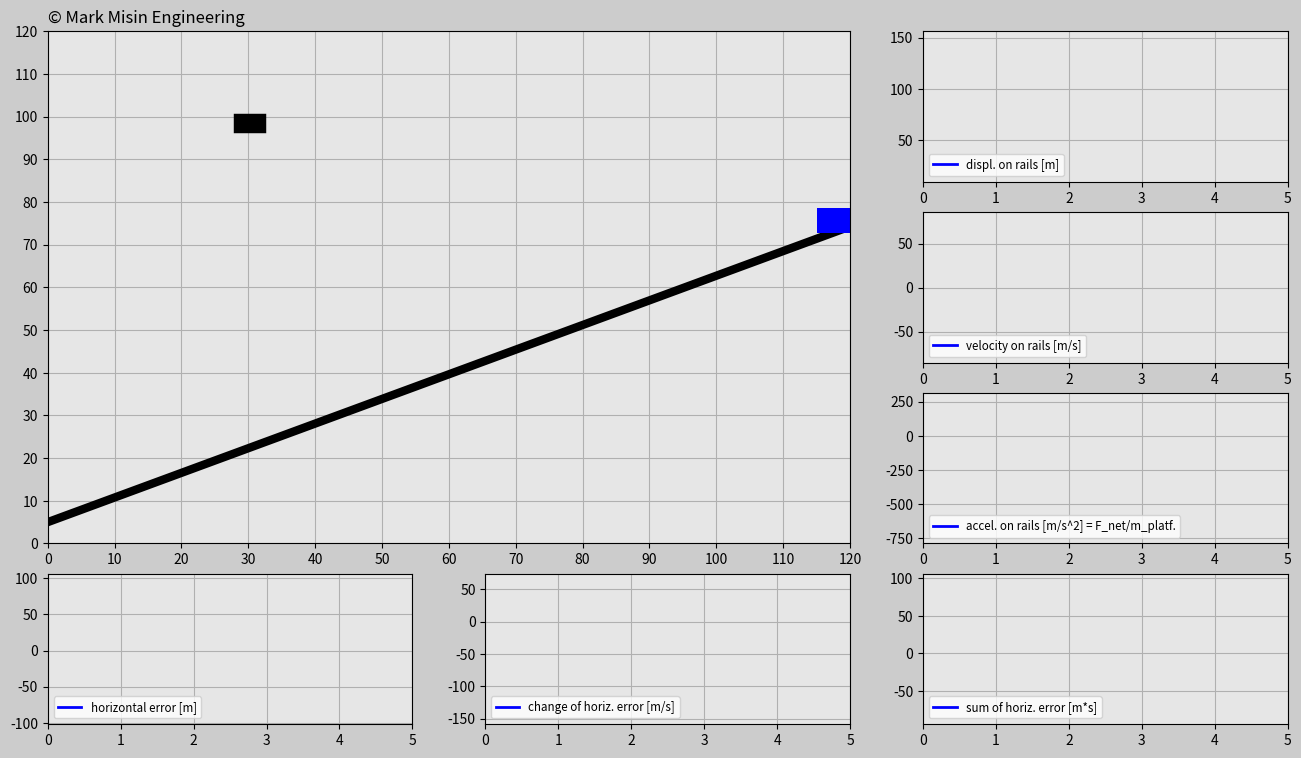

Reproduce this figure in Python.
'''
LICENSE AGREEMENT
In relation to this Python file:
1. Copyright of this Python file is owned by the author: Mark Misin
2. This Python code can be freely used and distributed
3. The copyright label in this Python file such as
copyright = ax_main.text(x,y,'© Mark Misin Engineering',size = z)
that indicate that the Copyright is owned by Mark Misin MUST NOT be removed.
WARRANTY DISCLAIMER!
This Python file comes with absolutely NO WARRANTY! In no event can the author of this Python file be held responsible for whatever happens in relation to this Python file. For example, if there is a bug in the code and because of that a project, invention, or whatever it is used for fails - the author is NOT RESPONSIBLE!
'''

import matplotlib.pyplot as plt
import matplotlib.gridspec as gridspec
import matplotlib.animation as animation
import numpy as np
import random

###############################################################################

# ONLY CHANGE THESE INPUTS FOR THE CODE TO WORK PROPERLY

# Initialize input values
trials = 3  # three times
incl_angle = np.pi/6*1 # Keep the angle between 0 and +pi/6 radians
g = 10
mass_cart = 100 # train mass [kg]

# Tune the constants
K_p = 300
K_d = 300
K_i = 10
###############################################################################

trials_global = trials

# Generate random x-positions for a falling cube
def set_x_ref(incl_angle):
    rand_h = random.uniform(0, 120)
    rand_v = random.uniform(20+120*np.tan(incl_angle)+6.5, 40+120*np.tan(incl_angle)+6.5)
    return rand_h,rand_v

dt = 0.02
t0 = 0
t_end = 5
t = np.arange(t0, t_end+dt, dt) # np.arange是前开后闭，为保证t_end也被取到，所以+dt

F_g = -mass_cart*g


# 初始化所有矩阵
displ_rail = np.zeros((trials,len(t)))
v_rail = np.zeros((trials,len(t)))
a_rail = np.zeros((trials,len(t)))
pos_x_train = np.zeros((trials,len(t)))
pos_y_train = np.zeros((trials,len(t)))
e = np.zeros((trials,len(t)))
e_dot = np.zeros((trials,len(t)))
e_int = np.zeros((trials,len(t)))
pos_x_cube = np.zeros((trials,len(t)))
pos_y_cube = np.zeros((trials,len(t)))


# 车子初始状态
F_ga_t = F_g*np.sin(incl_angle) # Tangential component of the gravity force
init_pos_x = 120
init_pos_y = 120*np.tan(incl_angle)+6.5
init_displ_rail = (init_pos_x**2+init_pos_y**2)**(0.5)
init_vel_rail = 0
init_a_rail = 0

init_pos_x_global = init_pos_x # Used for determining the dimensions of the animation window.

trials_magn = trials
history = np.ones(trials) # 记录是否成功接住cube
while(trials > 0): # Determines how many times cube falls down
    pos_x_cube_ref = set_x_ref(incl_angle)[0] # Cube's initial x position
    pos_y_cube_ref = set_x_ref(incl_angle)[1] # Cube's initial y position
    times = trials_magn - trials
    pos_x_cube[times] = pos_x_cube_ref
    pos_y_cube[times] = pos_y_cube_ref - g/2*t**2
    win = False
    delta = 1

    # Implement PID for the train position
    for i in range(1, len(t)):
        # Insert the initial values into the beginning of the predefined arrays.
        if i == 1:
            displ_rail[times][0] = init_displ_rail
            pos_x_train[times][0] = init_pos_x
            pos_y_train[times][0] = init_pos_y
            v_rail[times][0] = init_vel_rail
            a_rail[times][0] = init_a_rail

        # Compute the horizontal error
        e[times][i-1] = pos_x_cube_ref - pos_x_train[times][i-1]

        if i > 1:
            e_dot[times][i-1] = (e[times][i-1] - e[times][i-2])/dt
            e_int[times][i-1] = e_int[times][i-2] + (e[times][i-2] + e[times][i-1])/2*dt
        if i == len(t) - 1:
            e[times][-1] = e[times][-2]
            e_dot[times][-1] = e_dot[times][-2]
            e_int[times][-1] = e_int[times][-2]

        F_a = K_p*e[times][i-1] + K_d*e_dot[times][i-1] + K_i*e_int[times][i-1]   # PID控制公式
        F_net = F_a + F_ga_t

        # 倒推车子的位置，速度，加速度等
        a_rail[times][i] = F_net / mass_cart
        v_rail[times][i] = v_rail[times][i-1] + (a_rail[times][i-1]+a_rail[times][i])/2*dt
        displ_rail[times][i] = displ_rail[times][i-1] + (v_rail[times][i-1] + v_rail[times][i])/2*dt
        pos_x_train[times][i] = displ_rail[times][i]*np.cos(incl_angle)
        pos_y_train[times][i] = displ_rail[times][i]*np.sin(incl_angle) + 6.5

        # Try to catch it
        if (pos_x_train[times][i]-5 < pos_x_cube[times][i]+3 and pos_x_train[times][i]+5 > pos_x_cube[times][i]-3) or win == True:
            if (pos_y_train[times][i]+3 < pos_y_cube[times][i]-2 and pos_y_train[times][i]+8 > pos_y_cube[times][i]+2) or win == True:
                win = True
                if delta == 1:
                    change = pos_x_train[times][i] - pos_x_cube[times][i]
                    delta = 0
                pos_x_cube[times][i] = pos_x_train[times][i] - change
                pos_y_cube[times][i] = pos_y_train[times][i] + 5


    init_displ_rail = displ_rail[times][-1]
    init_pos_x = pos_x_train[times][-1] + v_rail[times][-1]*np.cos(incl_angle)*dt
    init_pos_y = pos_y_train[times][-1] + v_rail[times][-1]*np.sin(incl_angle)*dt
    init_vel_rail = v_rail[times][-1]
    init_a_rail = a_rail[times][-1]
    history[times] = delta
    trials = trials - 1

############################## ANIMATION #################################
len_t = len(t)
frame_amount = len(t)*trials_global


# callback function of animarion
def update_plot(frame):

    # train
    # platform.set_data([pos_x_train[int(frame/len_t)][frame-int(frame/len_t)*len_t]-3.1, pos_x_train[int(frame/len_t)][frame-int(frame/len_t)*len_t]+3.1],
    #                   [pos_y_train[int(frame/len_t)][frame-int(frame/len_t)*len_t], pos_y_train[int(frame/len_t)][frame-int(frame/len_t)*len_t]])
    platform.set_data([pos_x_train[int(frame/len_t)][0]-3.1, pos_x_train[int(frame/len_t)][0]+3.1],
                      [pos_y_train[int(frame/len_t)][0], pos_y_train[int(frame/len_t)][0]])

    # cube
    cube.set_data([pos_x_cube[int(frame/len_t)][frame-int(frame/len_t)*len_t]-1, pos_x_cube[int(frame/len_t)][frame-int(frame/len_t)*len_t]+1],
                  [pos_y_cube[int(frame/len_t)][frame-int(frame/len_t)*len_t], pos_y_cube[int(frame/len_t)][frame-int(frame/len_t)*len_t]])


    if (trials_magn*len_t == frame+1) and (frame > 0): # All attempts must be successful
        if sum(history) ==  0:
            success.set_text('CONGRATS! YOU DID IT!')
        else:
            again.set_text('DON’T GIVE UP! YOU CAN DO IT!')

    
    displ_rail_f.set_data(t[0:(frame-int(frame/len_t)*len_t)],
                          displ_rail[int(frame/len_t)][0:(frame-int(frame/len_t)*len_t)])

    v_rail_f.set_data(t[0:(frame-int(frame/len_t)*len_t)],
                      v_rail[int(frame/len_t)][0:(frame-int(frame/len_t)*len_t)])

    a_rail_f.set_data(t[0:(frame-int(frame/len_t)*len_t)],
                      a_rail[int(frame/len_t)][0:(frame-int(frame/len_t)*len_t)])

    e_f.set_data(t[0:(frame-int(frame/len_t)*len_t)],
                 e[int(frame/len_t)][0:(frame-int(frame/len_t)*len_t)])

    e_dot_f.set_data(t[0:(frame-int(frame/len_t)*len_t)],
                     e_dot[int(frame/len_t)][0:(frame-int(frame/len_t)*len_t)])

    e_int_f.set_data(t[0:(frame-int(frame/len_t)*len_t)],
                     e_int[int(frame/len_t)][0:(frame-int(frame/len_t)*len_t)])

    return displ_rail_f, v_rail_f, a_rail_f, e_f, e_dot_f, e_int_f, platform, cube, success, again


# 1. Create figure
fig = plt.figure(figsize = (16,9),dpi = 120,facecolor = (0.8,0.8,0.8))





# def plot_animation():
'''
PLOT DISPLAY
'''

# Create main window
gs = gridspec.GridSpec(4,3)
ax_main = fig.add_subplot(gs[0:3, 0:2], facecolor = (0.9, 0.9, 0.9))
plt.xlim(0, init_pos_x_global)                                              # plt作用于刚刚创建的subplot
plt.ylim(0, init_pos_x_global)
plt.xticks(np.arange(0, init_pos_x_global+1, 10))
plt.yticks(np.arange(0, init_pos_x_global+1, 10))
plt.grid(True)
copyright = ax_main.text(0, 122, '© Mark Misin Engineering', size = 12)       # begin the 0 coordinate


# add a rail and a empty both of a train and a cube to the main window
rail = ax_main.plot([0, init_pos_x_global], [5, init_pos_x_global*np.tan(incl_angle)+5], 'k', linewidth = 6) # 两点构造直线
platform, = ax_main.plot([], [], 'b', linewidth = 18)                         # plt.plot返回的是一个数组
cube, = ax_main.plot([],[],'k', linewidth = 14)


# text for success or failure
bbox_props_success = dict(boxstyle = 'square',fc = (0.9, 0.9, 0.9), ec = 'g', lw = '1')
success = ax_main.text(40,60, '', size = '20', color = 'g', bbox = bbox_props_success)

bbox_props_again = dict(boxstyle = 'square', fc = (0.9,0.9,0.9), ec = 'r', lw = '1')
again = ax_main.text(30, 60, '', size = '20', color = 'r', bbox = bbox_props_again)



# Plot windows

# dispacement
ax1v = fig.add_subplot(gs[0, 2], facecolor = (0.9,0.9,0.9))
displ_rail_f, = ax1v.plot([], [], '-b', linewidth = 2, label = 'displ. on rails [m]')
plt.xlim(t0, t_end)
plt.ylim(np.min(displ_rail)-abs(np.min(displ_rail))*0.1, np.max(displ_rail)+abs(np.max(displ_rail))*0.1)   # np.max, np.max可以对嵌套列表取最大最小值！
plt.grid(True)
plt.legend(loc = 'lower left', fontsize = 'small')


# velocity
ax2v = fig.add_subplot(gs[1, 2], facecolor = (0.9,0.9,0.9))
v_rail_f, = ax2v.plot([], [], '-b', linewidth = 2, label = 'velocity on rails [m/s]')
plt.xlim(t0, t_end)
plt.ylim(np.min(v_rail)-abs(np.min(v_rail))*0.1, np.max(v_rail)+abs(np.max(v_rail))*0.1)
plt.grid(True)
plt.legend(loc = 'lower left', fontsize = 'small')

# acceleration
ax3v = fig.add_subplot(gs[2, 2], facecolor = (0.9, 0.9, 0.9))
a_rail_f, = ax3v.plot([], [], '-b', linewidth = 2, label = 'accel. on rails [m/s^2] = F_net/m_platf.')
plt.xlim(t0, t_end)
plt.ylim(np.min(a_rail)-abs(np.min(a_rail))*0.1, np.max(a_rail)+abs(np.max(a_rail))*0.1)
plt.grid(True)
plt.legend(loc = 'lower left', fontsize = 'small')


# errors
ax1h = fig.add_subplot(gs[3,0], facecolor = (0.9,0.9,0.9))
e_f, = ax1h.plot([], [],'-b', linewidth = 2, label = 'horizontal error [m]')
plt.xlim(t0, t_end)
plt.ylim(np.min(e)-abs(np.min(e))*0.1, np.max(e)+abs(np.max(e))*0.1)
plt.grid(True)
plt.legend(loc = 'lower left', fontsize = 'small')

ax2h = fig.add_subplot(gs[3,1],facecolor = (0.9,0.9,0.9))
e_dot_f, = ax2h.plot([],[],'-b',linewidth = 2,label = 'change of horiz. error [m/s]')
plt.xlim(t0,t_end)
plt.ylim(np.min(e_dot)-abs(np.min(e_dot))*0.1,np.max(e_dot)+abs(np.max(e_dot))*0.1)
plt.grid(True)
plt.legend(loc = 'lower left',fontsize = 'small')

ax3h = fig.add_subplot(gs[3, 2], facecolor = (0.9,0.9,0.9))
e_int_f, = ax3h.plot([], [], '-b', linewidth = 2, label = 'sum of horiz. error [m*s]')
plt.xlim(t0,t_end)
plt.ylim(np.min(e_int)-abs(np.min(e_int))*0.1, np.max(e_int)+abs(np.max(e_int))*0.1)
plt.grid(True)
plt.legend(loc = 'lower left', fontsize = 'small')



pid_ani = animation.FuncAnimation(fig,
                                update_plot,
                                frames = frame_amount,
                                interval = 20,                 # [ms]
                                repeat = False,
                                blit = True)
plt.show()


